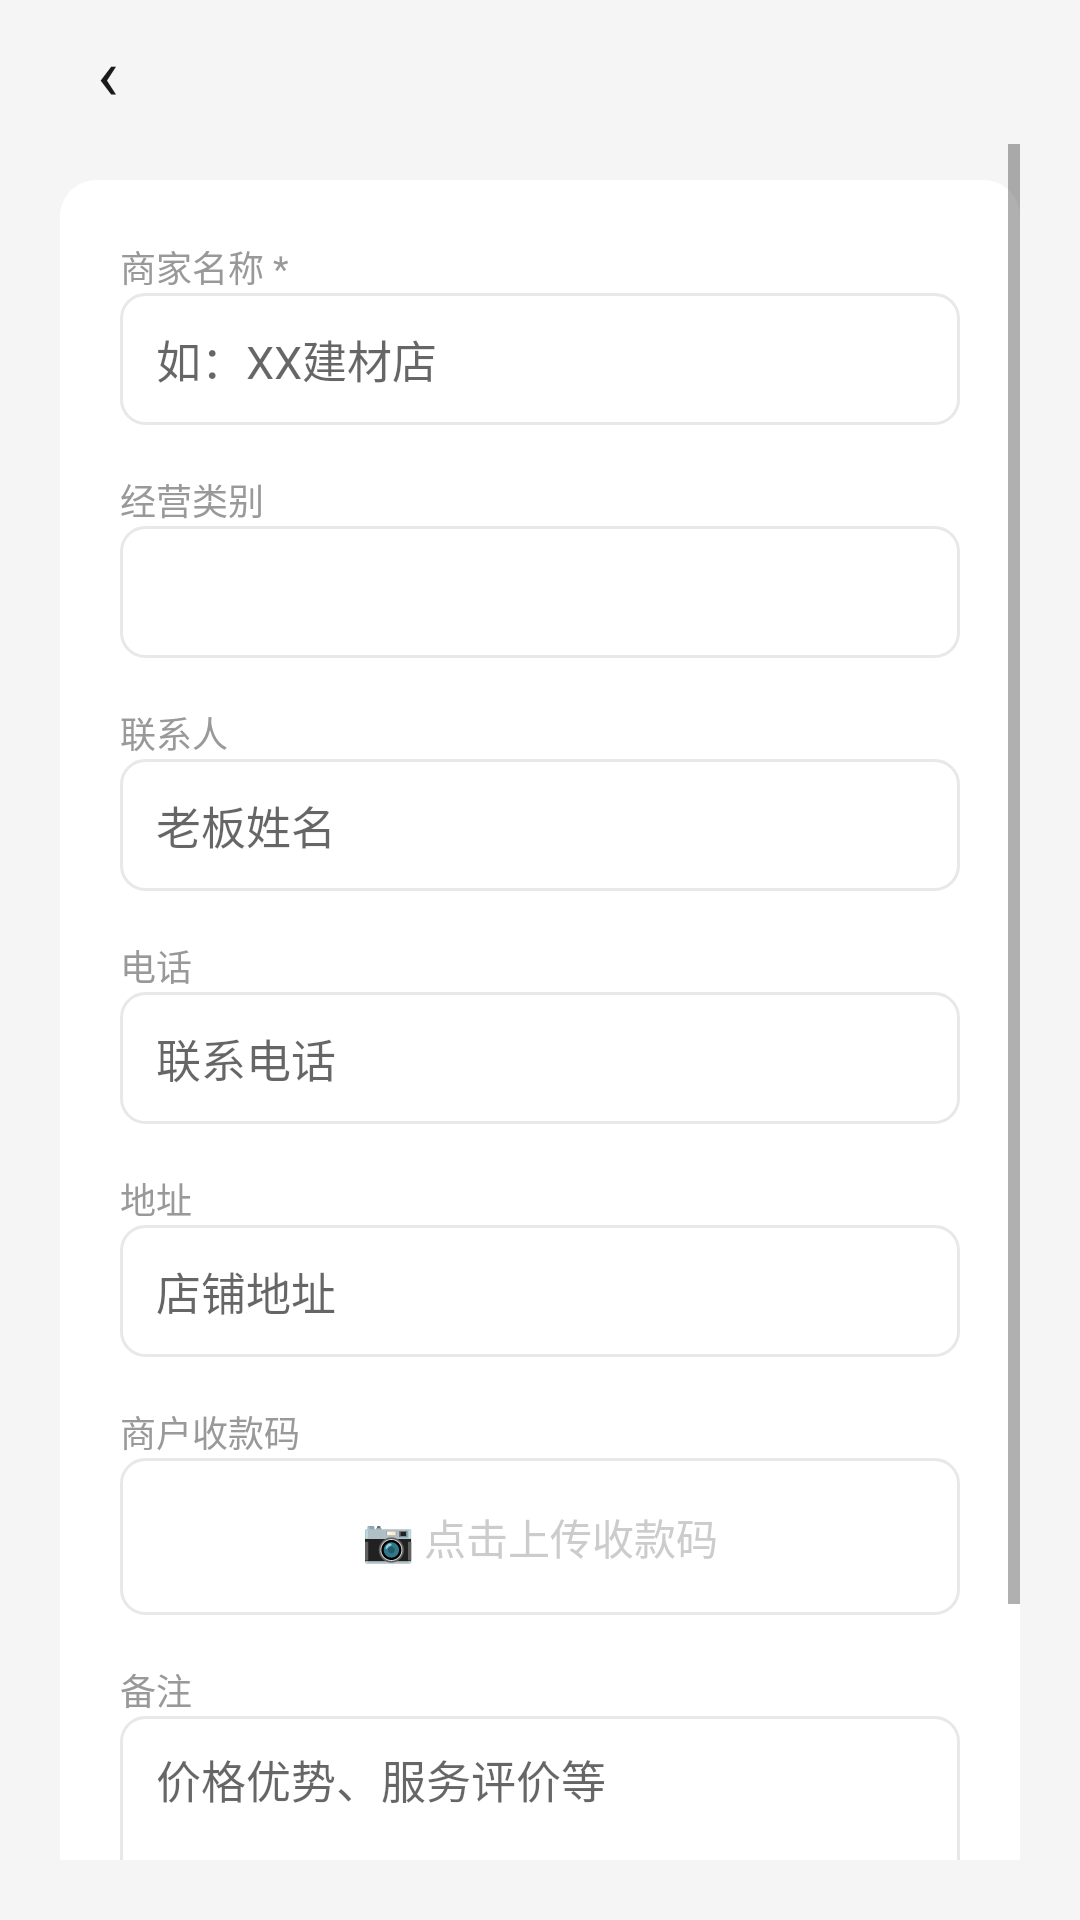

Produce the Android XML layout that renders to this screen, including the resource entries it uses.
<!-- AndroidManifest.xml: application theme Theme.ConstructionDiary -->
<!-- res/layout/activity_add_supplier.xml -->
<?xml version="1.0" encoding="utf-8"?>
<LinearLayout xmlns:android="http://schemas.android.com/apk/res/android"
    android:layout_width="match_parent" android:layout_height="match_parent"
    android:background="@color/mi_bg" android:orientation="vertical"
    android:fitsSystemWindows="true">
    <LinearLayout android:layout_width="match_parent" android:layout_height="48dp"
        android:gravity="center_vertical" android:paddingStart="16dp" android:paddingEnd="12dp">
        <TextView android:id="@+id/btnBack" android:layout_width="40dp" android:layout_height="40dp"
            android:gravity="center" android:text="‹" android:textSize="24sp"
            android:textColor="@color/mi_text_primary" android:background="?attr/selectableItemBackgroundBorderless" />
        <TextView android:id="@+id/tvTitle" android:layout_width="0dp" android:layout_height="wrap_content"
            android:layout_weight="1" android:textSize="20sp" android:textStyle="bold"
            android:textColor="@color/mi_text_primary" />
    </LinearLayout>
    <ScrollView android:layout_width="match_parent" android:layout_height="0dp" android:layout_weight="1"
        android:paddingHorizontal="20dp" android:paddingBottom="20dp">
        <LinearLayout android:layout_width="match_parent" android:layout_height="wrap_content"
            android:orientation="vertical" android:paddingTop="12dp">
            <LinearLayout android:layout_width="match_parent" android:layout_height="wrap_content"
                android:background="@drawable/card_bg" android:orientation="vertical" android:padding="20dp">
                <TextView android:layout_width="wrap_content" android:layout_height="wrap_content"
                    android:text="商家名称 *" android:textSize="12sp" android:textColor="@color/mi_text_secondary" />
                <EditText android:id="@+id/etName" android:layout_width="match_parent" android:layout_height="44dp"
                    android:background="@drawable/bg_input_field" android:hint="如：XX建材店"
                    android:paddingHorizontal="12dp" android:textSize="15sp"
                    android:textColor="@color/mi_text_primary" android:layout_marginBottom="16dp" />
                <TextView android:layout_width="wrap_content" android:layout_height="wrap_content"
                    android:text="经营类别" android:textSize="12sp" android:textColor="@color/mi_text_secondary" />
                <Spinner android:id="@+id/spinnerCategory" android:layout_width="match_parent"
                    android:layout_height="44dp" android:background="@drawable/bg_input_field"
                    android:layout_marginBottom="16dp" />
                <TextView android:layout_width="wrap_content" android:layout_height="wrap_content"
                    android:text="联系人" android:textSize="12sp" android:textColor="@color/mi_text_secondary" />
                <EditText android:id="@+id/etContact" android:layout_width="match_parent" android:layout_height="44dp"
                    android:background="@drawable/bg_input_field" android:hint="老板姓名"
                    android:paddingHorizontal="12dp" android:textSize="15sp"
                    android:textColor="@color/mi_text_primary" android:layout_marginBottom="16dp" />
                <TextView android:layout_width="wrap_content" android:layout_height="wrap_content"
                    android:text="电话" android:textSize="12sp" android:textColor="@color/mi_text_secondary" />
                <EditText android:id="@+id/etPhone" android:layout_width="match_parent" android:layout_height="44dp"
                    android:background="@drawable/bg_input_field" android:hint="联系电话"
                    android:inputType="phone" android:paddingHorizontal="12dp"
                    android:textSize="15sp" android:textColor="@color/mi_text_primary"
                    android:layout_marginBottom="16dp" />
                <TextView android:layout_width="wrap_content" android:layout_height="wrap_content"
                    android:text="地址" android:textSize="12sp" android:textColor="@color/mi_text_secondary" />
                <EditText android:id="@+id/etAddress" android:layout_width="match_parent" android:layout_height="44dp"
                    android:background="@drawable/bg_input_field" android:hint="店铺地址"
                    android:paddingHorizontal="12dp" android:textSize="15sp"
                    android:textColor="@color/mi_text_primary" android:layout_marginBottom="16dp" />

                
                <TextView android:layout_width="wrap_content" android:layout_height="wrap_content"
                    android:text="商户收款码" android:textSize="12sp" android:textColor="@color/mi_text_secondary" />
                <LinearLayout android:id="@+id/layoutQrCode" android:layout_width="match_parent"
                    android:layout_height="wrap_content" android:orientation="vertical"
                    android:gravity="center" android:background="@drawable/bg_input_field"
                    android:padding="16dp" android:layout_marginBottom="16dp"
                    android:clickable="true" android:focusable="true">
                    <ImageView android:id="@+id/ivQrCode" android:layout_width="160dp"
                        android:layout_height="160dp" android:scaleType="fitCenter"
                        android:visibility="gone" />
                    <TextView android:id="@+id/tvQrHint" android:layout_width="wrap_content"
                        android:layout_height="wrap_content" android:text="📷 点击上传收款码"
                        android:textSize="14sp" android:textColor="@color/mi_text_hint" />
                </LinearLayout>
                <TextView android:id="@+id/btnRemoveQr" android:layout_width="wrap_content"
                    android:layout_height="wrap_content" android:text="✕ 移除收款码"
                    android:textSize="13sp" android:textColor="@color/mi_danger"
                    android:layout_marginBottom="16dp" android:visibility="gone" />

                <TextView android:layout_width="wrap_content" android:layout_height="wrap_content"
                    android:text="备注" android:textSize="12sp" android:textColor="@color/mi_text_secondary" />
                <EditText android:id="@+id/etNote" android:layout_width="match_parent" android:layout_height="80dp"
                    android:background="@drawable/bg_input_field" android:hint="价格优势、服务评价等"
                    android:paddingHorizontal="12dp" android:paddingVertical="10dp"
                    android:textSize="15sp" android:textColor="@color/mi_text_primary" android:gravity="top" />
            </LinearLayout>
            <LinearLayout
                android:layout_width="match_parent"
                android:layout_height="wrap_content"
                android:orientation="horizontal"
                android:layout_marginTop="20dp">
                <Button
                    android:id="@+id/btnDelete"
                    android:layout_width="0dp"
                    android:layout_height="52dp"
                    android:layout_weight="1"
                    android:text="删除"
                    android:textSize="16sp"
                    android:textStyle="bold"
                    style="@style/Widget.ConstructionDiary.Button.Danger"
                    android:visibility="gone"
                    android:layout_marginEnd="8dp" />
                <Button android:id="@+id/btnSave" android:layout_width="0dp" android:layout_height="52dp"
                    android:layout_weight="1"
                    android:text="保存" android:textSize="16sp" android:textStyle="bold" />
            </LinearLayout>
        </LinearLayout>
    </ScrollView>
</LinearLayout>
<!-- resources referenced by this layout -->
<resources>
  <color name="mi_bg">#F5F5F5</color>
  <color name="mi_danger">#FF5252</color>
  <color name="mi_text_hint">#CCCCCC</color>
  <color name="mi_text_primary">#1A1A1A</color>
  <color name="mi_text_secondary">#999999</color>
  <!-- drawable bg_input_field (drawable) -->
  <?xml version="1.0" encoding="utf-8"?>
  <shape xmlns:android="http://schemas.android.com/apk/res/android">
      <solid android:color="@android:color/transparent" />
      <corners android:radius="8dp" />
      <stroke android:width="1dp" android:color="@color/mi_divider" />
  </shape>
  <!-- drawable card_bg (drawable) -->
  <?xml version="1.0" encoding="utf-8"?>
  <shape xmlns:android="http://schemas.android.com/apk/res/android">
      <solid android:color="@color/mi_card" />
      <corners android:radius="12dp" />
  </shape>
  <style name="Widget.ConstructionDiary.Button.Danger" parent="Widget.MaterialComponents.Button">
          <item name="android:textColor">@color/white</item>
          <item name="backgroundTint">@color/mi_danger</item>
          <item name="cornerRadius">12dp</item>
      </style>
  <style name="Theme.ConstructionDiary" parent="Theme.MaterialComponents.DayNight.NoActionBar">
          <item name="colorPrimary">@color/mi_orange</item>
          <item name="colorPrimaryVariant">@color/mi_orange</item>
          <item name="colorOnPrimary">@color/white</item>
          <item name="colorSecondary">@color/mi_orange</item>
          <item name="android:statusBarColor">@color/mi_bg</item>
          <item name="android:windowBackground">@color/mi_bg</item>
          <item name="android:navigationBarColor">@color/mi_bg</item>
          <item name="android:windowLightStatusBar">true</item>
          <item name="materialButtonStyle">@style/Widget.ConstructionDiary.Button</item>
      </style>
  <color name="mi_divider">#E8E8E8</color>
  <color name="mi_card">#FFFFFF</color>
  <color name="white">#FFFFFF</color>
  <color name="mi_orange">#FF6900</color>
  <style name="Widget.ConstructionDiary.Button" parent="Widget.MaterialComponents.Button">
          <item name="android:textColor">@color/white</item>
          <item name="backgroundTint">@color/mi_orange</item>
          <item name="cornerRadius">12dp</item>
      </style>
</resources>
